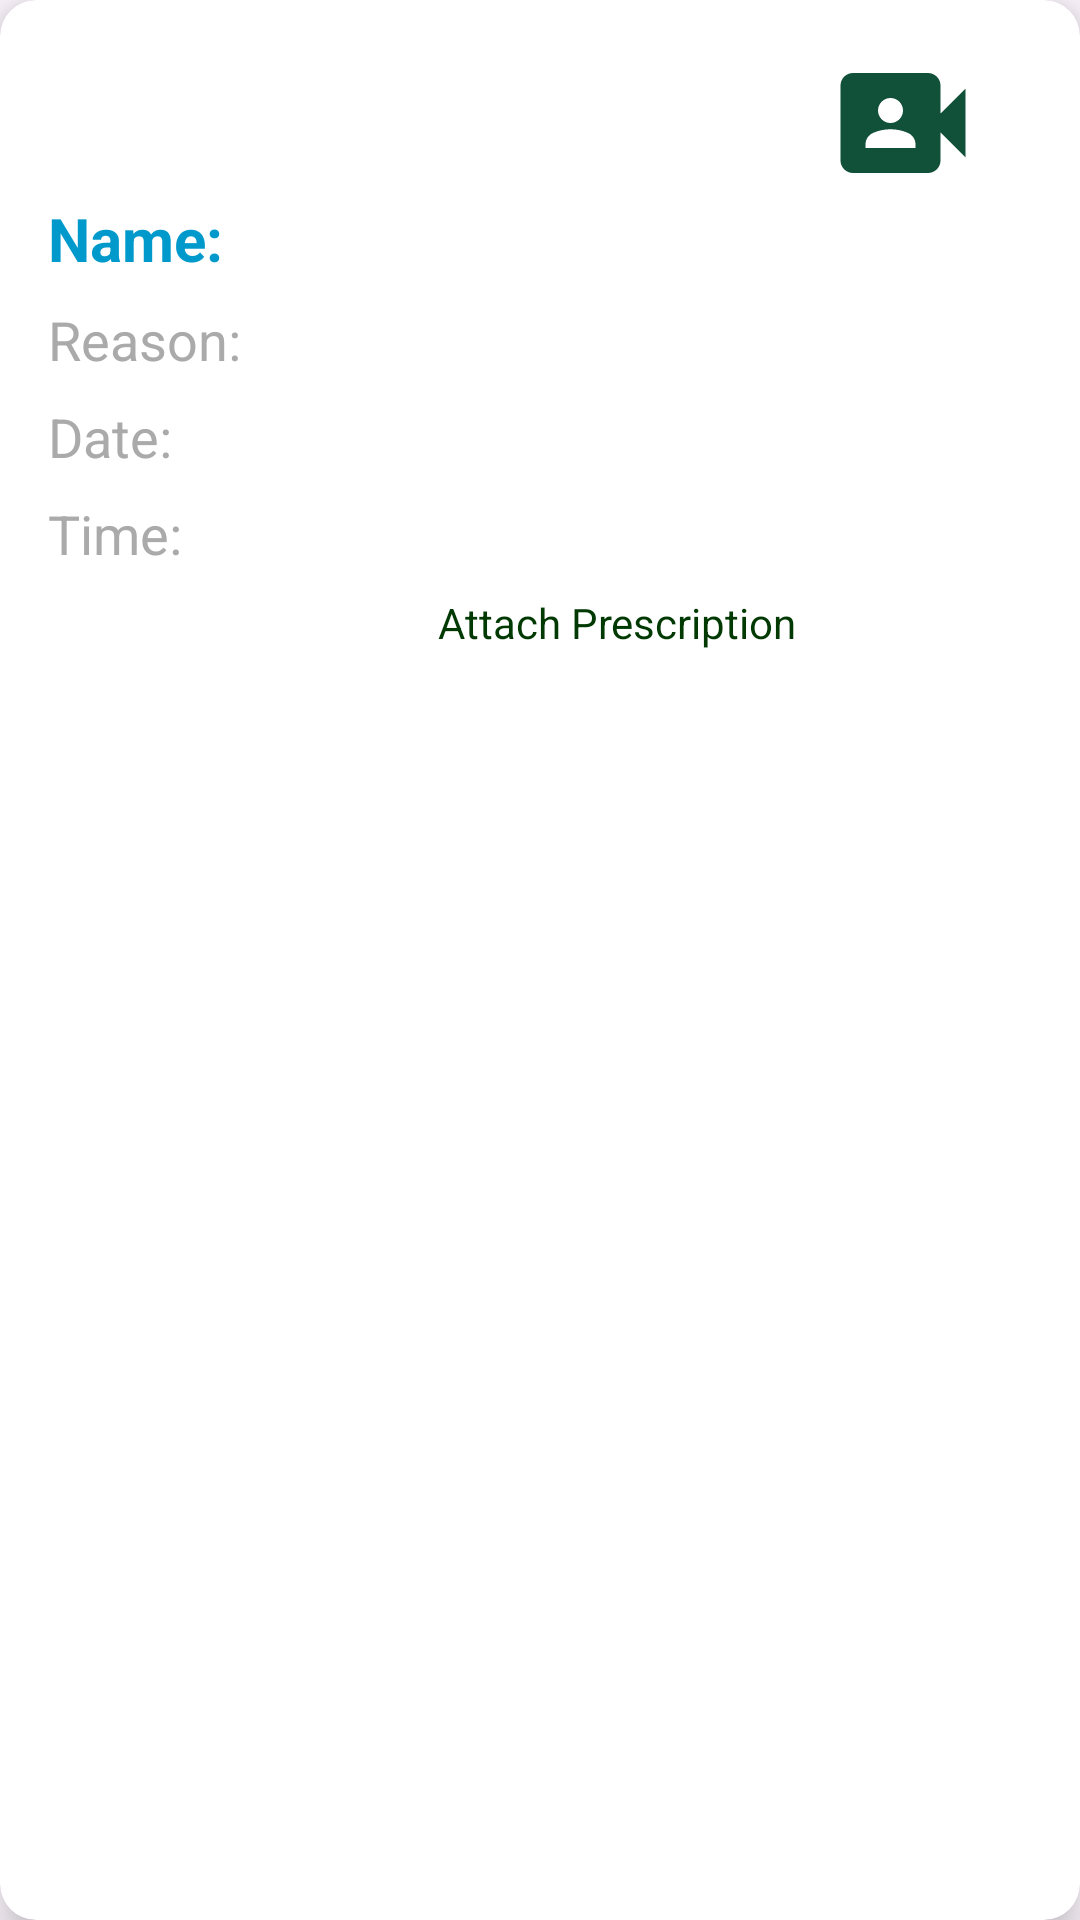

Here is an Android app screen rendered from its layout file. Give the layout XML and the strings, colors and styles it references.
<!-- AndroidManifest.xml: application theme Theme.Medmate -->
<!-- res/layout/gpay_list.xml -->
<?xml version="1.0" encoding="utf-8"?>
<androidx.cardview.widget.CardView
    xmlns:android="http://schemas.android.com/apk/res/android"
    xmlns:card_view="http://schemas.android.com/apk/res-auto"
    android:layout_width="match_parent"
    android:layout_height="wrap_content"
    android:layout_margin="16dp"
    android:id="@+id/docview"
    card_view:cardCornerRadius="12dp"
    card_view:cardElevation="8dp"
    card_view:cardBackgroundColor="@android:color/white">

    <LinearLayout
        android:layout_width="match_parent"
        android:layout_height="wrap_content"
        android:orientation="vertical"
        android:padding="16dp">


        <ImageView
            android:id="@+id/bookimage"
            android:layout_width="50dp"
            android:layout_height="50dp"
            android:layout_marginLeft="260dp"
            android:src="@drawable/baseline_video_camera_front_24"/>

        <TextView
            android:id="@+id/gpaypname"
            android:layout_width="match_parent"
            android:layout_height="wrap_content"
            android:text="Name:"
            android:textSize="20sp"
            android:textStyle="bold"
            android:textColor="@android:color/holo_blue_dark"
            android:layout_marginBottom="8dp"
            android:gravity="start" />


        <TextView
            android:id="@+id/gpaypreason"
            android:layout_width="match_parent"
            android:layout_height="wrap_content"
            android:text="Reason:"
            android:textSize="18sp"
            android:textStyle="normal"
            android:textColor="@android:color/darker_gray"
            android:layout_marginBottom="8dp"
            android:gravity="start" />


        <TextView
            android:id="@+id/gpaypdate"
            android:layout_width="match_parent"
            android:layout_height="wrap_content"
            android:text="Date:"
            android:textSize="18sp"
            android:textStyle="normal"
            android:textColor="@android:color/darker_gray"
            android:layout_marginBottom="8dp"
            android:gravity="start" />




        <TextView
            android:id="@+id/gpayptime"
            android:layout_width="match_parent"
            android:layout_height="wrap_content"
            android:text="Time:"
            android:textSize="18sp"
            android:textStyle="normal"
            android:textColor="@android:color/darker_gray"
            android:layout_marginBottom="8dp"
            android:gravity="start" />



<TextView
    android:id="@+id/attachp"
    android:layout_width="match_parent"
    android:layout_height="wrap_content"
    android:textColor="@color/green"
    android:text="Attach Prescription"
    android:layout_marginLeft="130dp">

</TextView>

    </LinearLayout>

</androidx.cardview.widget.CardView>
<!-- resources referenced by this layout -->
<resources>
  <color name="green">#013903</color>
  <!-- drawable baseline_video_camera_front_24 (drawable) -->
  <vector xmlns:android="http://schemas.android.com/apk/res/android" android:height="24dp" android:tint="#115039" android:viewportHeight="24" android:viewportWidth="24" android:width="24dp">
        
      <path android:fillColor="@android:color/white" android:pathData="M18,10.48V6c0,-1.1 -0.9,-2 -2,-2H4C2.9,4 2,4.9 2,6v12c0,1.1 0.9,2 2,2h12c1.1,0 2,-0.9 2,-2v-4.48l4,3.98v-11L18,10.48zM10,8c1.1,0 2,0.9 2,2s-0.9,2 -2,2s-2,-0.9 -2,-2S8.9,8 10,8zM14,16H6v-0.57c0,-0.81 0.48,-1.53 1.22,-1.85C8.07,13.21 9.01,13 10,13c0.99,0 1.93,0.21 2.78,0.58C13.52,13.9 14,14.62 14,15.43V16z"/>
      
  </vector>
  <style name="Theme.Medmate" parent="Base.Theme.Medmate" />
  <style name="Base.Theme.Medmate" parent="Theme.Material3.DayNight.NoActionBar">
          
           <item name="colorPrimary">@color/green</item>
      </style>
</resources>
